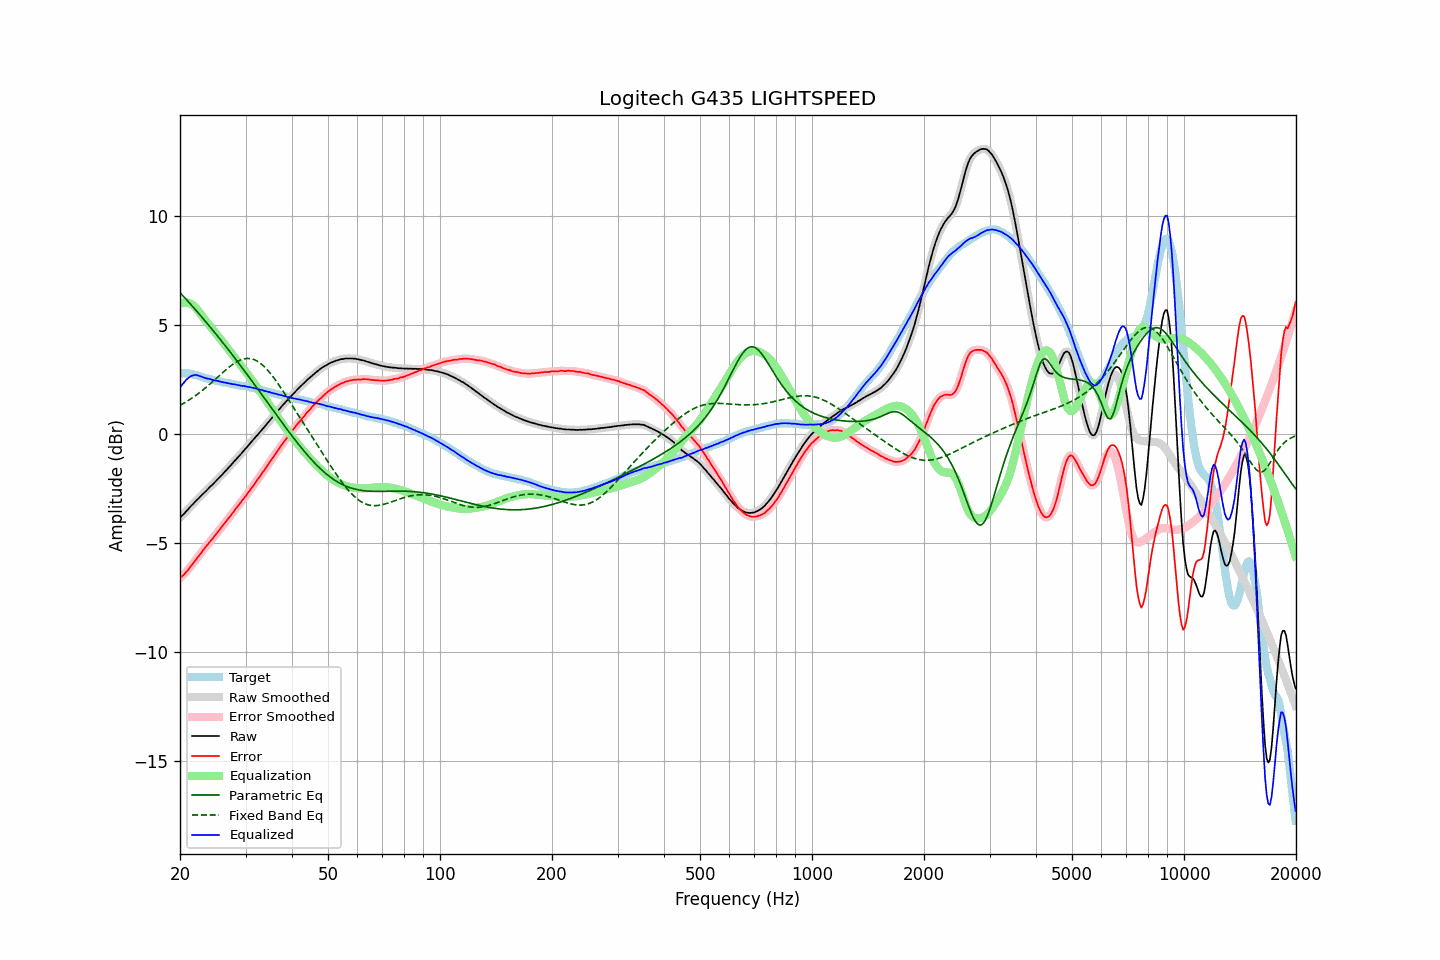

The table this chart was drawn from, first rows:
frequency, raw, error, smoothed, error_smoothed, equalization, parametric_eq, fixed_band_eq, equalized_raw, equalized_smoothed, target
20.00, -3.85, -6.63, -3.85, -6.63, 5.96, 6.48, 1.30, 2.11, 2.11, 2.78
20.20, -3.77, -6.55, -3.78, -6.56, 6.00, 6.40, 1.35, 2.23, 2.22, 2.78
20.40, -3.71, -6.49, -3.70, -6.49, 6.02, 6.32, 1.39, 2.31, 2.32, 2.78
20.61, -3.63, -6.41, -3.63, -6.41, 6.03, 6.24, 1.43, 2.40, 2.40, 2.78
20.81, -3.54, -6.32, -3.55, -6.33, 6.03, 6.16, 1.47, 2.49, 2.48, 2.78
21.02, -3.47, -6.25, -3.46, -6.24, 6.02, 6.08, 1.52, 2.55, 2.56, 2.78
21.23, -3.38, -6.14, -3.38, -6.15, 5.99, 6.00, 1.57, 2.61, 2.61, 2.76
21.44, -3.30, -6.05, -3.31, -6.05, 5.96, 5.92, 1.62, 2.66, 2.65, 2.75
21.66, -3.23, -5.96, -3.23, -5.96, 5.91, 5.83, 1.67, 2.68, 2.69, 2.73
21.87, -3.15, -5.86, -3.15, -5.86, 5.85, 5.75, 1.72, 2.70, 2.70, 2.71
22.09, -3.07, -5.77, -3.08, -5.77, 5.77, 5.66, 1.77, 2.70, 2.70, 2.70
22.31, -3.00, -5.67, -3.00, -5.67, 5.69, 5.58, 1.83, 2.69, 2.69, 2.67
22.54, -2.93, -5.58, -2.93, -5.58, 5.59, 5.49, 1.88, 2.66, 2.66, 2.65
22.76, -2.85, -5.48, -2.85, -5.48, 5.49, 5.41, 1.94, 2.64, 2.63, 2.63
22.99, -2.78, -5.38, -2.78, -5.38, 5.39, 5.32, 2.00, 2.60, 2.60, 2.60
23.22, -2.71, -5.28, -2.71, -5.28, 5.29, 5.24, 2.06, 2.58, 2.58, 2.57
23.45, -2.64, -5.19, -2.64, -5.19, 5.19, 5.15, 2.12, 2.55, 2.55, 2.55
23.69, -2.56, -5.10, -2.56, -5.10, 5.10, 5.06, 2.18, 2.54, 2.54, 2.54
23.92, -2.49, -5.01, -2.49, -5.01, 5.01, 4.97, 2.25, 2.52, 2.52, 2.52
24.16, -2.41, -4.92, -2.42, -4.92, 4.92, 4.88, 2.31, 2.51, 2.50, 2.51
24.40, -2.35, -4.84, -2.34, -4.83, 4.83, 4.79, 2.38, 2.48, 2.48, 2.49
24.65, -2.27, -4.74, -2.27, -4.74, 4.74, 4.70, 2.44, 2.47, 2.46, 2.47
24.89, -2.20, -4.64, -2.20, -4.65, 4.65, 4.61, 2.51, 2.45, 2.45, 2.45
25.14, -2.12, -4.55, -2.12, -4.55, 4.55, 4.52, 2.57, 2.43, 2.43, 2.43
25.39, -2.04, -4.45, -2.04, -4.46, 4.46, 4.43, 2.64, 2.42, 2.41, 2.41
25.65, -1.97, -4.38, -1.97, -4.37, 4.36, 4.34, 2.71, 2.39, 2.40, 2.40
25.91, -1.89, -4.27, -1.89, -4.27, 4.27, 4.25, 2.77, 2.38, 2.38, 2.37
26.16, -1.81, -4.17, -1.81, -4.18, 4.18, 4.15, 2.84, 2.37, 2.36, 2.36
26.43, -1.73, -4.08, -1.73, -4.08, 4.08, 4.06, 2.91, 2.35, 2.35, 2.35
26.69, -1.65, -3.98, -1.65, -3.99, 3.99, 3.96, 2.97, 2.34, 2.34, 2.33
26.96, -1.57, -3.89, -1.57, -3.89, 3.89, 3.87, 3.03, 2.32, 2.32, 2.32
27.23, -1.49, -3.80, -1.49, -3.80, 3.80, 3.77, 3.09, 2.31, 2.31, 2.31
27.50, -1.41, -3.71, -1.41, -3.71, 3.70, 3.68, 3.14, 2.29, 2.29, 2.30
27.77, -1.33, -3.61, -1.33, -3.61, 3.61, 3.58, 3.20, 2.28, 2.28, 2.28
28.05, -1.24, -3.51, -1.24, -3.51, 3.51, 3.49, 3.25, 2.27, 2.27, 2.27
28.33, -1.16, -3.41, -1.16, -3.41, 3.42, 3.39, 3.29, 2.26, 2.25, 2.25
28.62, -1.08, -3.32, -1.08, -3.32, 3.32, 3.29, 3.33, 2.24, 2.24, 2.24
28.90, -1.00, -3.23, -1.00, -3.22, 3.22, 3.19, 3.37, 2.22, 2.22, 2.23
29.19, -0.92, -3.13, -0.92, -3.13, 3.13, 3.10, 3.40, 2.21, 2.21, 2.20
29.48, -0.83, -3.03, -0.83, -3.03, 3.03, 3.00, 3.42, 2.20, 2.20, 2.20
29.78, -0.74, -2.93, -0.75, -2.94, 2.94, 2.90, 3.44, 2.19, 2.19, 2.19
30.08, -0.66, -2.84, -0.66, -2.84, 2.84, 2.80, 3.45, 2.18, 2.18, 2.18
30.38, -0.58, -2.74, -0.58, -2.74, 2.74, 2.70, 3.46, 2.16, 2.16, 2.16
30.68, -0.49, -2.64, -0.49, -2.64, 2.64, 2.60, 3.46, 2.15, 2.15, 2.15
30.99, -0.40, -2.53, -0.40, -2.54, 2.54, 2.50, 3.45, 2.14, 2.13, 2.13
31.30, -0.32, -2.44, -0.32, -2.44, 2.44, 2.40, 3.43, 2.12, 2.12, 2.12
31.61, -0.23, -2.34, -0.23, -2.34, 2.34, 2.30, 3.41, 2.10, 2.10, 2.11
31.93, -0.15, -2.24, -0.15, -2.23, 2.23, 2.20, 3.38, 2.08, 2.08, 2.09
32.24, -0.07, -2.12, -0.07, -2.13, 2.13, 2.10, 3.34, 2.06, 2.06, 2.05
32.57, 0.02, -2.02, 0.02, -2.02, 2.03, 1.99, 3.29, 2.04, 2.04, 2.04
32.89, 0.10, -1.93, 0.10, -1.92, 1.92, 1.89, 3.24, 2.02, 2.02, 2.03
33.22, 0.19, -1.81, 0.19, -1.82, 1.82, 1.79, 3.18, 2.01, 2.00, 2.00
33.55, 0.27, -1.72, 0.27, -1.71, 1.71, 1.69, 3.11, 1.98, 1.98, 1.99
33.89, 0.36, -1.61, 0.36, -1.60, 1.60, 1.59, 3.04, 1.96, 1.96, 1.97
34.23, 0.45, -1.50, 0.45, -1.49, 1.50, 1.48, 2.96, 1.94, 1.94, 1.94
34.57, 0.54, -1.38, 0.54, -1.38, 1.39, 1.38, 2.88, 1.93, 1.93, 1.92
34.92, 0.63, -1.27, 0.63, -1.28, 1.28, 1.28, 2.79, 1.91, 1.91, 1.90
35.27, 0.71, -1.18, 0.71, -1.17, 1.17, 1.18, 2.70, 1.88, 1.88, 1.89
35.62, 0.80, -1.07, 0.80, -1.07, 1.06, 1.07, 2.61, 1.86, 1.87, 1.87
35.97, 0.89, -0.95, 0.89, -0.96, 0.96, 0.97, 2.51, 1.85, 1.85, 1.84
... 635 more rows
